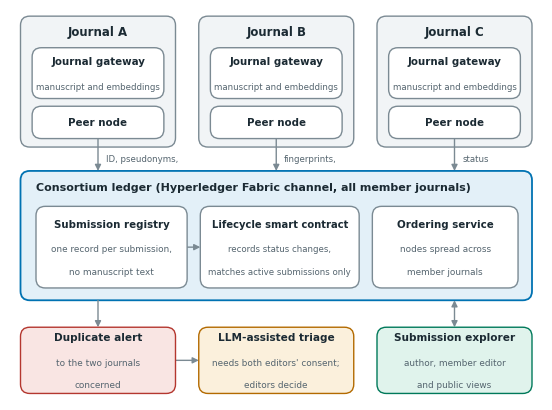
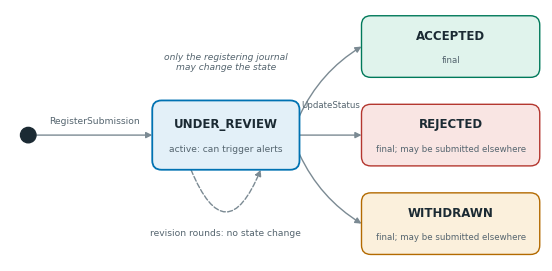
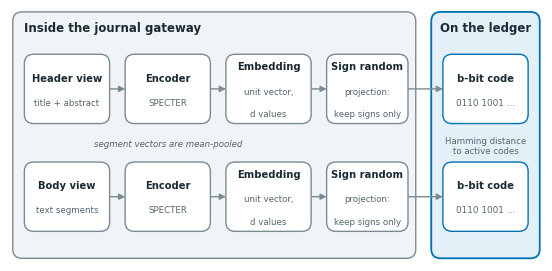
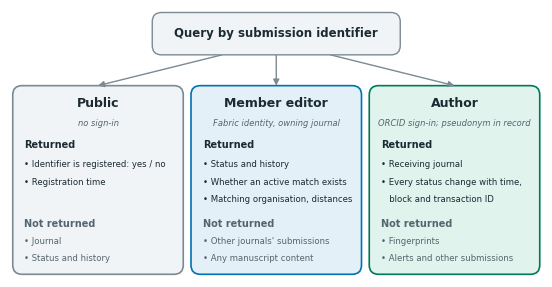

Write Python code to recreate these figures, in order.
"""Figures 1-4 (design diagrams). Vector PDF + 600-dpi PNG. Run: python make_diagrams.py"""
import matplotlib
matplotlib.use("Agg")
import matplotlib.pyplot as plt
from matplotlib.patches import FancyBboxPatch, FancyArrowPatch

INK, MUTED, LINE = "#1b2a33", "#55656f", "#7b8a93"
BLUE, BLUE_F = "#0072B2", "#E3F0F8"
GREY_F, ORANGE, ORANGE_F, GREEN, GREEN_F, RED, RED_F = "#F1F4F6", "#B36A00", "#FBF0DC", "#00795A", "#E0F3EC", "#B4372F", "#F9E5E3"
plt.rcParams.update({"font.family": "DejaVu Sans", "pdf.fonttype": 42, "savefig.bbox": "tight", "savefig.pad_inches": 0.05})


def canvas(w, h):
    fig, ax = plt.subplots(figsize=(w, h)); ax.set_xlim(0, w * 10); ax.set_ylim(0, h * 10); ax.axis("off"); return fig, ax


def box(ax, x, y, w, h, title, lines=(), fc="white", ec=LINE, lw=1.0, tsize=9, lsize=7.5, tcol=INK, align="center"):
    ax.add_patch(FancyBboxPatch((x, y), w, h, boxstyle="round,pad=0,rounding_size=1.2", fc=fc, ec=ec, lw=lw, zorder=2))
    n = len(lines); step = 2.9; top = y + h / 2 + (n * step) / 2
    tx = x + w / 2 if align == "center" else x + 1.6
    ax.text(tx, top, title, ha=align, va="center", fontsize=tsize, fontweight="bold", color=tcol, zorder=3)
    for i, l in enumerate(lines):
        ax.text(tx, top - (i + 1) * step - 0.3, l, ha=align, va="center", fontsize=lsize, color=MUTED, zorder=3)


def arrow(ax, p, q, label=None, lpos=None, color=LINE, style="-|>", ls="-", rad=0.0, lha="left"):
    ax.add_patch(FancyArrowPatch(p, q, arrowstyle=style, mutation_scale=9, lw=1.0, color=color, linestyle=ls,
                                 connectionstyle=f"arc3,rad={rad}", zorder=1, shrinkA=0, shrinkB=0))
    if label:
        lx, ly = lpos or ((p[0] + q[0]) / 2 + 1, (p[1] + q[1]) / 2)
        ax.text(lx, ly, label, fontsize=7, color=MUTED, ha=lha, va="center", zorder=3)


def save(fig, name):
    fig.savefig(name + ".pdf"); fig.savefig(name + ".png", dpi=600); plt.close(fig); print("wrote", name)


def fig1():
    fig, ax = canvas(7.0, 5.2)
    for x, name in zip([2, 25, 48], ["Journal A", "Journal B", "Journal C"]):
        ax.add_patch(FancyBboxPatch((x, 33.5), 20, 17, boxstyle="round,pad=0,rounding_size=1.2", fc=GREY_F, ec=LINE, lw=1.0, zorder=1))
        ax.text(x + 10, 48.4, name, ha="center", va="center", fontsize=8.5, fontweight="bold", color=INK)
        box(ax, x + 1.5, 39.8, 17, 6.6, "Journal gateway", ["manuscript and embeddings"], lsize=6.2, tsize=7.4)
        box(ax, x + 1.5, 34.6, 17, 4.2, "Peer node", fc="white", tsize=7.4)
        arrow(ax, (x + 10, 34.6), (x + 10, 30.4))
    ax.text(13, 32, "ID, pseudonyms,", fontsize=6.2, color=MUTED, ha="left", va="center")
    ax.text(36, 32, "fingerprints,", fontsize=6.2, color=MUTED, ha="left", va="center")
    ax.text(59, 32, "status", fontsize=6.2, color=MUTED, ha="left", va="center")
    ax.add_patch(FancyBboxPatch((2, 13.6), 66, 16.8, boxstyle="round,pad=0,rounding_size=1.2", fc=BLUE_F, ec=BLUE, lw=1.3, zorder=1))
    ax.text(4, 28.2, "Consortium ledger (Hyperledger Fabric channel, all member journals)", fontsize=8, fontweight="bold", color=INK, va="center")
    box(ax, 4, 15.2, 19.5, 10.6, "Submission registry", ["one record per submission,", "no manuscript text"], lsize=6.4, tsize=7.4)
    box(ax, 25.2, 15.2, 20.5, 10.6, "Lifecycle smart contract", ["records status changes,", "matches active submissions only"], lsize=6.2, tsize=7.2)
    box(ax, 47.4, 15.2, 18.8, 10.6, "Ordering service", ["nodes spread across", "member journals"], lsize=6.4, tsize=7.4)
    arrow(ax, (23.5, 20.5), (25.2, 20.5))
    box(ax, 2, 1.5, 20, 8.6, "Duplicate alert", ["to the two journals", "concerned"], fc=RED_F, ec=RED, lsize=6.4, tsize=7.6)
    box(ax, 25, 1.5, 20, 8.6, "LLM-assisted triage", ["needs both editors' consent;", "editors decide"], fc=ORANGE_F, ec=ORANGE, lsize=6.4, tsize=7.6)
    box(ax, 48, 1.5, 20, 8.6, "Submission explorer", ["author, member editor", "and public views"], fc=GREEN_F, ec=GREEN, lsize=6.4, tsize=7.6)
    arrow(ax, (12, 13.6), (12, 10.1)); arrow(ax, (22, 5.8), (25, 5.8)); arrow(ax, (58, 13.6), (58, 10.1), style="<|-|>")
    save(fig, "fig1_architecture")


def fig2():
    fig, ax = canvas(7.0, 3.4)
    ax.add_patch(plt.Circle((3, 17), 1.0, color=INK, zorder=3))
    box(ax, 19, 12.5, 19, 9, "UNDER_REVIEW", ["active: can trigger alerts"], fc=BLUE_F, ec=BLUE, lw=1.3, tsize=8.5, lsize=6.6)
    arrow(ax, (4, 17), (19, 17)); ax.text(11.5, 18.6, "RegisterSubmission", fontsize=6.6, color=MUTED, ha="center")
    for y, name, note, fc, ec in [(24.5, "ACCEPTED", "final", GREEN_F, GREEN), (13, "REJECTED", "final; may be submitted elsewhere", RED_F, RED),
                                  (1.5, "WITHDRAWN", "final; may be submitted elsewhere", ORANGE_F, ORANGE)]:
        box(ax, 46, y, 23, 8, name, [note], fc=fc, ec=ec, lsize=6.2, tsize=8.5)
    arrow(ax, (38, 19.5), (46, 28.5), rad=-0.15); arrow(ax, (38, 17), (46, 17)); arrow(ax, (38, 14.5), (46, 5.5), rad=0.15)
    ax.text(42, 20.6, "UpdateStatus", fontsize=6.2, color=MUTED, ha="center")
    arrow(ax, (24, 12.5), (33, 12.5), rad=1.2, ls="--")
    ax.text(28.5, 4.3, "revision rounds: no state change", fontsize=6.6, color=MUTED, ha="center", va="center")
    ax.text(28.5, 26.5, "only the registering journal\nmay change the state", fontsize=6.6, color=MUTED, ha="center", va="center", style="italic")
    save(fig, "fig2_lifecycle")


def fig3():
    fig, ax = canvas(7.0, 3.4)
    ax.add_patch(FancyBboxPatch((1, 1), 52, 32, boxstyle="round,pad=0,rounding_size=1.2", fc=GREY_F, ec=LINE, lw=1.0, zorder=0))
    ax.text(2.5, 31, "Inside the journal gateway", fontsize=8.5, fontweight="bold", color=INK, va="center")
    ax.add_patch(FancyBboxPatch((55, 1), 14, 32, boxstyle="round,pad=0,rounding_size=1.2", fc=BLUE_F, ec=BLUE, lw=1.3, zorder=0))
    ax.text(62, 31, "On the ledger", fontsize=8.5, fontweight="bold", color=INK, va="center", ha="center")
    for y, v, t in [(18.5, "Header view", "title + abstract"), (4.5, "Body view", "text segments")]:
        box(ax, 2.5, y, 11, 9, v, [t], lsize=6.2, tsize=7.2)
        box(ax, 15.5, y, 11, 9, "Encoder", ["SPECTER"], lsize=6.2, tsize=7.2)
        box(ax, 28.5, y, 11, 9, "Embedding", ["unit vector,", "d values"], lsize=6.2, tsize=7.2)
        box(ax, 41.5, y, 10.5, 9, "Sign random", ["projection:", "keep signs only"], lsize=6.2, tsize=7.2)
        box(ax, 56.5, y, 11, 9, "b-bit code", ["0110 1001 ..."], fc="white", ec=BLUE, lsize=6.4, tsize=7.2)
        for p, q in [(13.5, 15.5), (26.5, 28.5), (39.5, 41.5), (52, 56.5)]:
            arrow(ax, (p, y + 4.5), (q, y + 4.5))
    ax.text(21, 15.6, "segment vectors are mean-pooled", fontsize=6.2, color=MUTED, ha="center", style="italic")
    ax.text(62, 15.6, "Hamming distance\nto active codes", fontsize=6.2, color=MUTED, ha="center", va="center")
    save(fig, "fig3_fingerprint_pipeline")


def fig4():
    fig, ax = canvas(7.0, 3.6)
    box(ax, 19, 29.5, 32, 5.5, "Query by submission identifier", fc=GREY_F, tsize=8.5)
    cols = [(1, "Public", "no sign-in", GREY_F, LINE, ["Identifier is registered: yes / no", "Registration time"], ["Journal", "Status and history", "Authors", "Fingerprints, alerts"]),
            (24, "Member editor", "Fabric identity, owning journal", BLUE_F, BLUE, ["Status and history", "Whether an active match exists", "Matching organisation, distances"], ["Other journals' submissions", "Any manuscript content"]),
            (47, "Author", "ORCID sign-in; pseudonym in record", GREEN_F, GREEN, ["Receiving journal", "Every status change with time,", "  block and transaction ID"], ["Fingerprints", "Alerts and other submissions"])]
    for x, name, how, fc, ec, sees, hidden in cols:
        ax.add_patch(FancyBboxPatch((x, 1), 22, 24.5, boxstyle="round,pad=0,rounding_size=1.2", fc=fc, ec=ec, lw=1.2, zorder=1))
        ax.text(x + 11, 23.2, name, ha="center", va="center", fontsize=9, fontweight="bold", color=INK)
        ax.text(x + 11, 20.6, how, ha="center", va="center", fontsize=6.0, color=MUTED, style="italic")
        ax.text(x + 1.5, 17.8, "Returned", fontsize=7, fontweight="bold", color=INK, va="center")
        for i, s in enumerate(sees):
            ax.text(x + 1.5, 15.3 - i * 2.3, ("   " if s.startswith("  ") else "• ") + s.strip(), fontsize=6.1, color=INK, va="center")
        ax.text(x + 1.5, 7.6, "Not returned", fontsize=7, fontweight="bold", color=MUTED, va="center")
        for i, s in enumerate(hidden[:2]):
            ax.text(x + 1.5, 5.3 - i * 2.2, "• " + s, fontsize=6.1, color=MUTED, va="center")
        arrow(ax, (35, 29.5) if x == 24 else (28 if x == 1 else 42, 29.5), (x + 11, 25.5))
    save(fig, "fig4_explorer_views")


if __name__ == "__main__":
    fig1(); fig2(); fig3(); fig4()
